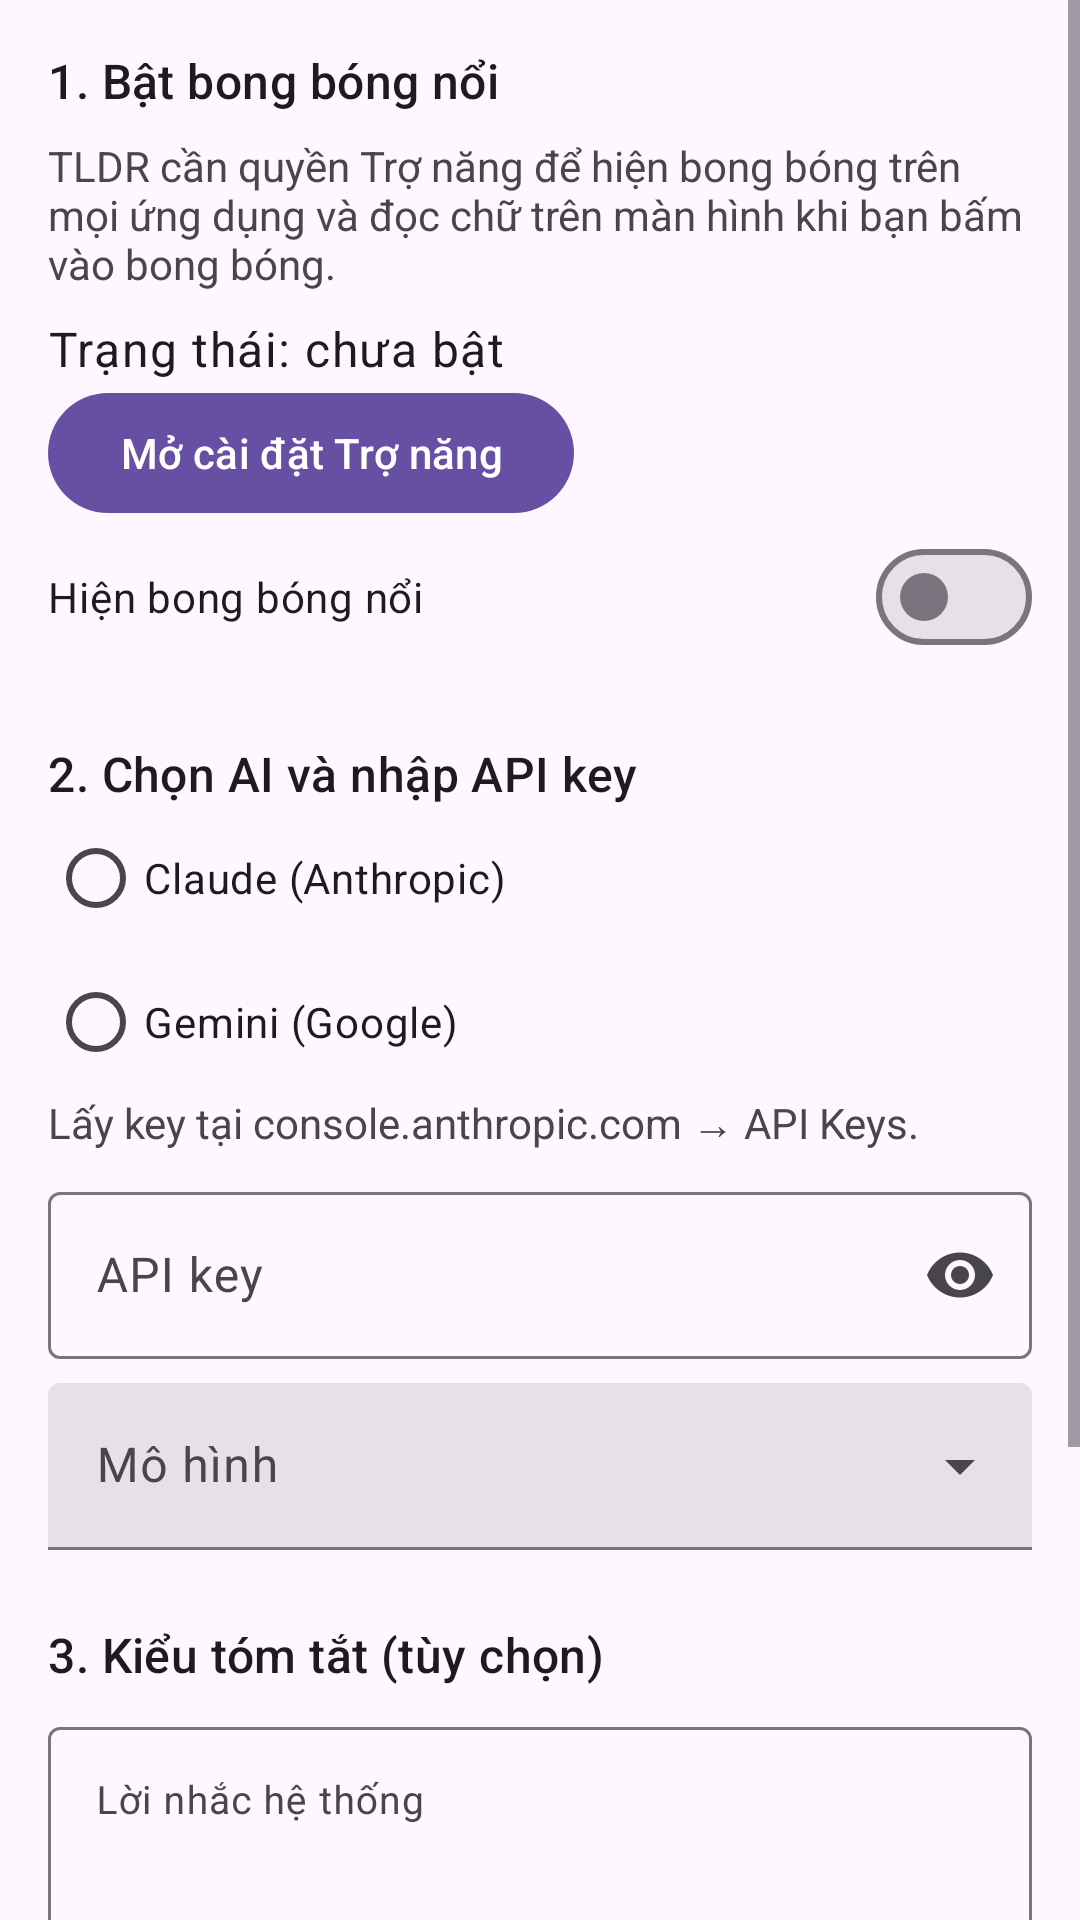

Produce the Android XML layout that renders to this screen, including the resource entries it uses.
<!-- AndroidManifest.xml: application theme Theme.Tldr -->
<!-- res/layout/activity_main.xml -->
<?xml version="1.0" encoding="utf-8"?>
<ScrollView xmlns:android="http://schemas.android.com/apk/res/android"
    android:layout_width="match_parent"
    android:layout_height="match_parent">

    <LinearLayout
        android:layout_width="match_parent"
        android:layout_height="wrap_content"
        android:orientation="vertical"
        android:padding="16dp">

        <TextView
            style="@style/TextAppearance.Material3.TitleMedium"
            android:layout_width="match_parent"
            android:layout_height="wrap_content"
            android:text="@string/setup_title" />

        <TextView
            android:layout_width="match_parent"
            android:layout_height="wrap_content"
            android:layout_marginTop="8dp"
            android:text="@string/setup_body" />

        <TextView
            android:id="@+id/serviceStatus"
            style="@style/TextAppearance.Material3.BodyLarge"
            android:layout_width="match_parent"
            android:layout_height="wrap_content"
            android:layout_marginTop="8dp"
            android:text="@string/service_off" />

        <com.google.android.material.button.MaterialButton
            android:id="@+id/openAccessibility"
            android:layout_width="wrap_content"
            android:layout_height="wrap_content"
            android:text="@string/open_accessibility" />

        <com.google.android.material.materialswitch.MaterialSwitch
            android:id="@+id/bubbleSwitch"
            android:layout_width="match_parent"
            android:layout_height="wrap_content"
            android:text="@string/show_bubble" />

        <TextView
            style="@style/TextAppearance.Material3.TitleMedium"
            android:layout_width="match_parent"
            android:layout_height="wrap_content"
            android:layout_marginTop="24dp"
            android:text="@string/provider_title" />

        <RadioGroup
            android:id="@+id/providerGroup"
            android:layout_width="match_parent"
            android:layout_height="wrap_content"
            android:orientation="vertical">

            <RadioButton
                android:id="@+id/providerClaude"
                android:layout_width="wrap_content"
                android:layout_height="wrap_content"
                android:text="Claude (Anthropic)" />

            <RadioButton
                android:id="@+id/providerGemini"
                android:layout_width="wrap_content"
                android:layout_height="wrap_content"
                android:text="Gemini (Google)" />
        </RadioGroup>

        <TextView
            android:id="@+id/keyHelp"
            android:layout_width="match_parent"
            android:layout_height="wrap_content"
            android:text="@string/claude_key_help" />

        <com.google.android.material.textfield.TextInputLayout
            android:layout_width="match_parent"
            android:layout_height="wrap_content"
            android:layout_marginTop="8dp"
            android:hint="@string/api_key"
            app:endIconMode="password_toggle"
            xmlns:app="http://schemas.android.com/apk/res-auto">

            <com.google.android.material.textfield.TextInputEditText
                android:id="@+id/apiKey"
                android:layout_width="match_parent"
                android:layout_height="wrap_content"
                android:inputType="textPassword"
                android:singleLine="true" />
        </com.google.android.material.textfield.TextInputLayout>

        <com.google.android.material.textfield.TextInputLayout
            style="@style/Widget.Material3.TextInputLayout.FilledBox.ExposedDropdownMenu"
            android:layout_width="match_parent"
            android:layout_height="wrap_content"
            android:layout_marginTop="8dp"
            android:hint="@string/model">

            <com.google.android.material.textfield.MaterialAutoCompleteTextView
                android:id="@+id/model"
                android:layout_width="match_parent"
                android:layout_height="wrap_content"
                android:inputType="text"
                android:singleLine="true" />
        </com.google.android.material.textfield.TextInputLayout>

        <TextView
            style="@style/TextAppearance.Material3.TitleMedium"
            android:layout_width="match_parent"
            android:layout_height="wrap_content"
            android:layout_marginTop="24dp"
            android:text="@string/prompt_title" />

        <com.google.android.material.textfield.TextInputLayout
            android:layout_width="match_parent"
            android:layout_height="wrap_content"
            android:layout_marginTop="8dp"
            android:hint="@string/prompt_hint">

            <com.google.android.material.textfield.TextInputEditText
                android:id="@+id/prompt"
                android:layout_width="match_parent"
                android:layout_height="wrap_content"
                android:gravity="top"
                android:inputType="textMultiLine"
                android:maxLines="12"
                android:minLines="4"
                android:textSize="13sp" />
        </com.google.android.material.textfield.TextInputLayout>

        <com.google.android.material.button.MaterialButton
            android:id="@+id/resetPrompt"
            style="@style/Widget.Material3.Button.TextButton"
            android:layout_width="wrap_content"
            android:layout_height="wrap_content"
            android:text="@string/reset_prompt" />

        <com.google.android.material.button.MaterialButton
            android:id="@+id/save"
            android:layout_width="match_parent"
            android:layout_height="wrap_content"
            android:layout_marginTop="16dp"
            android:text="@string/save" />

        <com.google.android.material.button.MaterialButton
            android:id="@+id/tryIt"
            style="@style/Widget.Material3.Button.OutlinedButton"
            android:layout_width="match_parent"
            android:layout_height="wrap_content"
            android:text="@string/try_it" />
    </LinearLayout>
</ScrollView>
<!-- resources referenced by this layout -->
<resources>
  <string name="api_key">API key</string>
  <string name="claude_key_help">Lấy key tại console.anthropic.com → API Keys.</string>
  <string name="model">Mô hình</string>
  <string name="open_accessibility">Mở cài đặt Trợ năng</string>
  <string name="prompt_hint">Lời nhắc hệ thống</string>
  <string name="prompt_title">3. Kiểu tóm tắt (tùy chọn)</string>
  <string name="provider_title">2. Chọn AI và nhập API key</string>
  <string name="reset_prompt">Khôi phục mặc định</string>
  <string name="save">Lưu</string>
  <string name="service_off">Trạng thái: chưa bật</string>
  <string name="setup_body">TLDR cần quyền Trợ năng để hiện bong bóng trên mọi ứng dụng và đọc chữ trên màn hình khi bạn bấm vào bong bóng.</string>
  <string name="setup_title">1. Bật bong bóng nổi</string>
  <string name="show_bubble">Hiện bong bóng nổi</string>
  <string name="try_it">Thử tóm tắt một đoạn mẫu</string>
  <style name="Theme.Tldr" parent="Theme.Material3.DayNight.NoActionBar" />
</resources>
